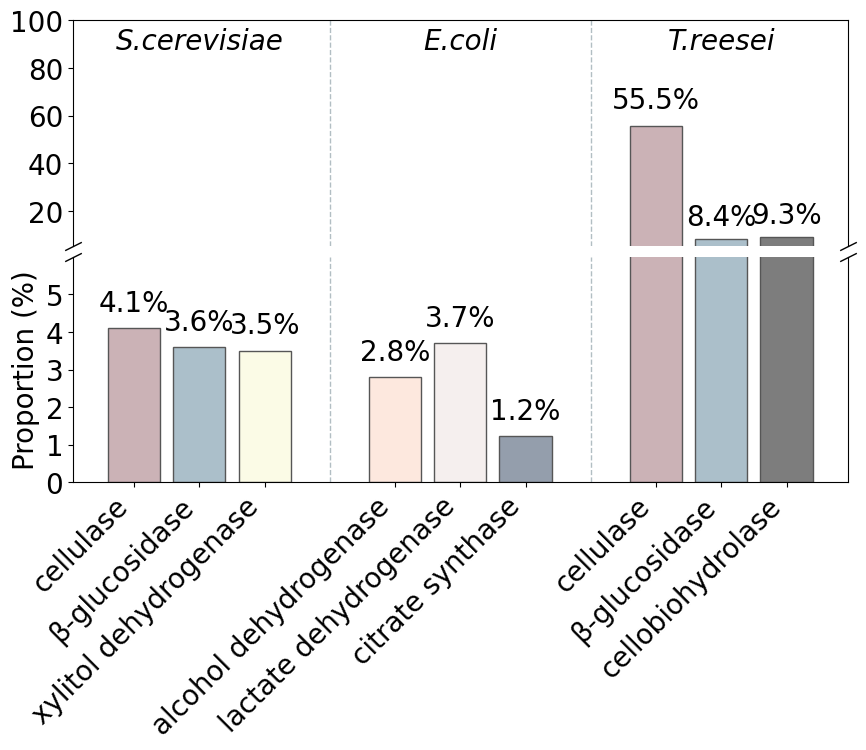

This chart was generated by the following Python code:
import numpy as np
import matplotlib.pyplot as plt

enzyme_config = {
    'S.cerevisiae': [
        {'enzyme': 'cellulase', 'count': 90, 'percentage': 4.1, 'color': '#CBB2B6'},
        {'enzyme': 'β-glucosidase', 'count': 78, 'percentage': 3.6, 'color': '#ABBFCA'},
        {'enzyme': 'xylitol dehydrogenase', 'count': 75, 'percentage': 3.5, 'color': '#FBFBE6'}
    ],
    'E.coli': [
        {'enzyme': 'alcohol dehydrogenase', 'count': 54, 'percentage': 2.8, 'color': '#FDE8DE'},
        {'enzyme': 'lactate dehydrogenase', 'count': 72, 'percentage': 3.7, 'color': '#F5EFEE'},
        {'enzyme': 'citrate synthase', 'count': 24, 'percentage': 1.22, 'color': '#949EAC'}
    ],
    'T.reesei': [
        {'enzyme': 'cellulase', 'count': 583, 'percentage': 55.5, 'color': '#CBB2B6'},
        {'enzyme': 'β-glucosidase', 'count': 88, 'percentage': 8.4, 'color': '#ABBFCA'},
        {'enzyme': 'cellobiohydrolase', 'count': 98, 'percentage': 9.3, 'color': '#7D7D7D'}
    ]
}

microbe_list = list(enzyme_config.keys())

enzyme_name_list, per_list, color_list = [], [], []
for microbe in microbe_list:
    sub_dict = enzyme_config[microbe]
    for item in sub_dict:
        enzyme_name_list.append(item['enzyme'])
        per_list.append(item['percentage'])
        color_list.append(item['color'])

group = len(microbe_list)
bar_width = .2
bar_gap = .05
plot_ind = []
for i in range(group):
    min_ind = -1*bar_width-bar_gap
    max_ind = bar_width+bar_gap
    plot_ind += [i+min_ind, i, i+max_ind]

fig = plt.figure(figsize=(10, 6))
plt.rcParams["font.family"] = 'Times New Roman'
fig.subplots_adjust(hspace=0.05)

# 坐标轴设置
BREAK_POINT = 5.5
UPPER_LIMIT = 100
LOWER_LIMIT = 6

ax1 = fig.add_subplot(211)
bars = plt.bar(plot_ind, per_list, bar_width, color=color_list, edgecolor="#565656")
plt.ylim(BREAK_POINT, UPPER_LIMIT)
plt.yticks([20, 40, 60, 80, 100], fontsize=20)

# 百分比标签（上半部分）
for ind, per in zip(plot_ind, per_list):
    if per > BREAK_POINT:
        plt.text(ind, per + (3 if per < 50 else 5), f"{per:.1f}%",
               ha='center', va='bottom', fontsize=20)

# 微生物名称标签（改为Times New Roman斜体）
for ind, microbe in enumerate(microbe_list):
    plt.text(ind, 97, microbe,
            ha='center', va='top', fontsize=20, fontstyle='italic')

plt.xticks([])
for grid_ind in range(0, group-1):
    plt.axvline(x=grid_ind+.5, color='#b2bec3', linestyle='--', linewidth=1)

ax2 = fig.add_subplot(212)
ax2.bar(plot_ind, per_list, bar_width, color=color_list, edgecolor="#565656")
plt.ylim(0, LOWER_LIMIT)
plt.yticks([0, 1, 2, 3, 4, 5], fontsize=20)

# 小值标签
for ind, per in zip(plot_ind, per_list):
    if per <= BREAK_POINT:
        plt.text(ind, per + 0.3, f"{per:.1f}%",
               ha='center', va='bottom', fontsize=20)

# 酶名称标签（不换行，保持原始名称）
plt.xticks(plot_ind, enzyme_name_list, fontsize=20, rotation=45, ha='right')

for grid_ind in range(0, group-1):
    plt.axvline(x=grid_ind+.5, color='#b2bec3', linestyle='--', linewidth=1)

plt.ylabel('Proportion (%)', fontsize=20, weight='regular')

# 隐藏边界线
ax1.spines['bottom'].set_visible(False)
ax2.spines['top'].set_visible(False)

# 添加断裂符号
d = 0.5
kwargs = dict(marker=[(-1, -d), (1, d)], markersize=12,
             linestyle="none", color='k', mec='k', mew=1, clip_on=False)
ax1.plot([0, 1], [0, 0], transform=ax1.transAxes, **kwargs)
ax2.plot([0, 1], [1, 1], transform=ax2.transAxes, **kwargs)

plt.savefig(r'C:\Users\<user>\Desktop\微生物中的酶.svg',
           dpi=330, bbox_inches='tight', format='svg')
plt.show()